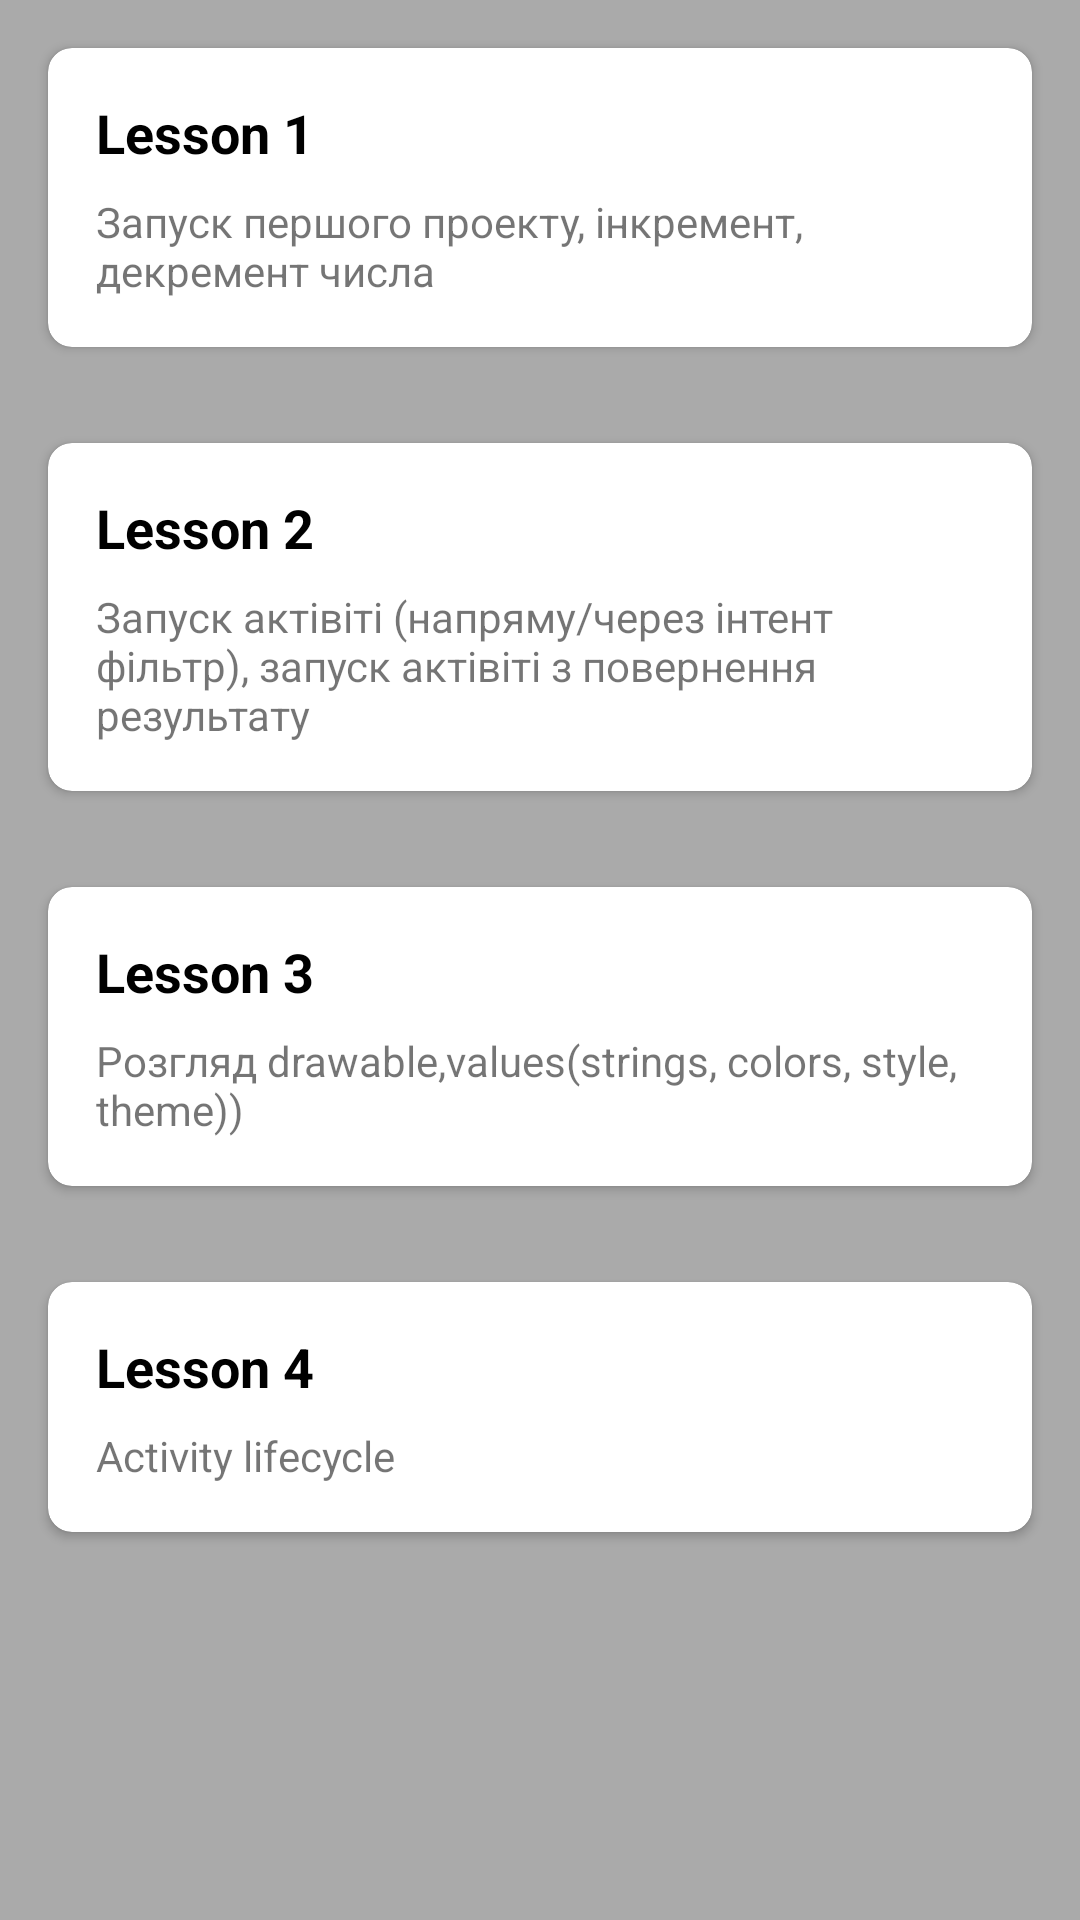

The Android layout XML behind this screen, and the referenced resources:
<!-- AndroidManifest.xml: application theme AppTheme -->
<!-- res/layout/activity_start.xml -->
<?xml version="1.0" encoding="utf-8"?>
<ScrollView xmlns:android="http://schemas.android.com/apk/res/android"
    xmlns:app="http://schemas.android.com/apk/res-auto"
    android:layout_width="match_parent"
    android:layout_height="match_parent"
    android:fillViewport="true">

    <LinearLayout
        android:layout_width="match_parent"
        android:layout_height="wrap_content"
        android:background="@android:color/darker_gray"
        android:orientation="vertical">

        <android.support.v7.widget.CardView
            android:id="@+id/cv_lesson_1"
            android:layout_width="match_parent"
            android:layout_height="wrap_content"
            android:layout_margin="16dp"
            android:elevation="8dp"
            app:cardCornerRadius="8dp">

            <LinearLayout
                android:layout_width="wrap_content"
                android:layout_height="wrap_content"
                android:background="?attr/selectableItemBackground"
                android:orientation="vertical"
                android:padding="16dp">

                <TextView
                    android:layout_width="wrap_content"
                    android:layout_height="wrap_content"
                    android:text="Lesson 1"
                    android:textColor="@android:color/black"
                    android:textSize="18sp"
                    android:textStyle="bold" />

                <TextView
                    android:layout_width="wrap_content"
                    android:layout_height="wrap_content"
                    android:layout_marginTop="8dp"
                    android:text="Запуск першого проекту, інкремент, декремент числа" />
            </LinearLayout>
        </android.support.v7.widget.CardView>

        <android.support.v7.widget.CardView
            android:id="@+id/cv_lesson_2"
            android:layout_width="match_parent"
            android:layout_height="wrap_content"
            android:layout_margin="16dp"
            android:elevation="8dp"
            app:cardCornerRadius="8dp">

            <LinearLayout
                android:layout_width="wrap_content"
                android:layout_height="wrap_content"
                android:background="?attr/selectableItemBackground"
                android:orientation="vertical"
                android:padding="16dp">

                <TextView
                    android:layout_width="wrap_content"
                    android:layout_height="wrap_content"
                    android:text="Lesson 2"
                    android:textColor="@android:color/black"
                    android:textSize="18sp"
                    android:textStyle="bold" />

                <TextView
                    android:layout_width="wrap_content"
                    android:layout_height="wrap_content"
                    android:layout_marginTop="8dp"
                    android:text="Запуск актівіті (напряму/через інтент фільтр), запуск актівіті з повернення результату" />
            </LinearLayout>
        </android.support.v7.widget.CardView>

        <android.support.v7.widget.CardView
            android:id="@+id/cv_lesson_3"
            android:layout_width="match_parent"
            android:layout_height="wrap_content"
            android:layout_margin="16dp"
            android:elevation="8dp"
            app:cardCornerRadius="8dp">

            <LinearLayout
                android:layout_width="wrap_content"
                android:layout_height="wrap_content"
                android:background="?attr/selectableItemBackground"
                android:orientation="vertical"
                android:padding="16dp">

                <TextView
                    android:layout_width="wrap_content"
                    android:layout_height="wrap_content"
                    android:text="Lesson 3"
                    android:textColor="@android:color/black"
                    android:textSize="18sp"
                    android:textStyle="bold" />

                <TextView
                    android:layout_width="wrap_content"
                    android:layout_height="wrap_content"
                    android:layout_marginTop="8dp"
                    android:text="Розгляд drawable,values(strings, colors, style, theme))" />
            </LinearLayout>
        </android.support.v7.widget.CardView>

        <android.support.v7.widget.CardView
            android:id="@+id/cv_lesson_4"
            android:layout_width="match_parent"
            android:layout_height="wrap_content"
            android:layout_margin="16dp"
            android:elevation="8dp"
            app:cardCornerRadius="8dp">

            <LinearLayout
                android:layout_width="wrap_content"
                android:layout_height="wrap_content"
                android:background="?attr/selectableItemBackground"
                android:orientation="vertical"
                android:padding="16dp">

                <TextView
                    android:layout_width="wrap_content"
                    android:layout_height="wrap_content"
                    android:text="Lesson 4"
                    android:textColor="@android:color/black"
                    android:textSize="18sp"
                    android:textStyle="bold" />

                <TextView
                    android:layout_width="wrap_content"
                    android:layout_height="wrap_content"
                    android:layout_marginTop="8dp"
                    android:text="Activity lifecycle" />
            </LinearLayout>
        </android.support.v7.widget.CardView>
    </LinearLayout>
</ScrollView>
<!-- resources referenced by this layout -->
<resources>
  <style name="AppTheme" parent="Theme.AppCompat.Light.DarkActionBar">
          
          <item name="colorPrimary">@color/colorPrimary</item>
          <item name="colorPrimaryDark">@color/colorPrimaryDark</item>
          <item name="colorAccent">@color/colorAccent</item>
      </style>
  <!-- not gathered from this repository: default colours our renderer supplied (Android Studio template values) -->
  <color name="colorPrimary">#FF6200EE</color>
  <color name="colorPrimaryDark">#FF3700B3</color>
  <color name="colorAccent">#FF03DAC5</color>
</resources>
